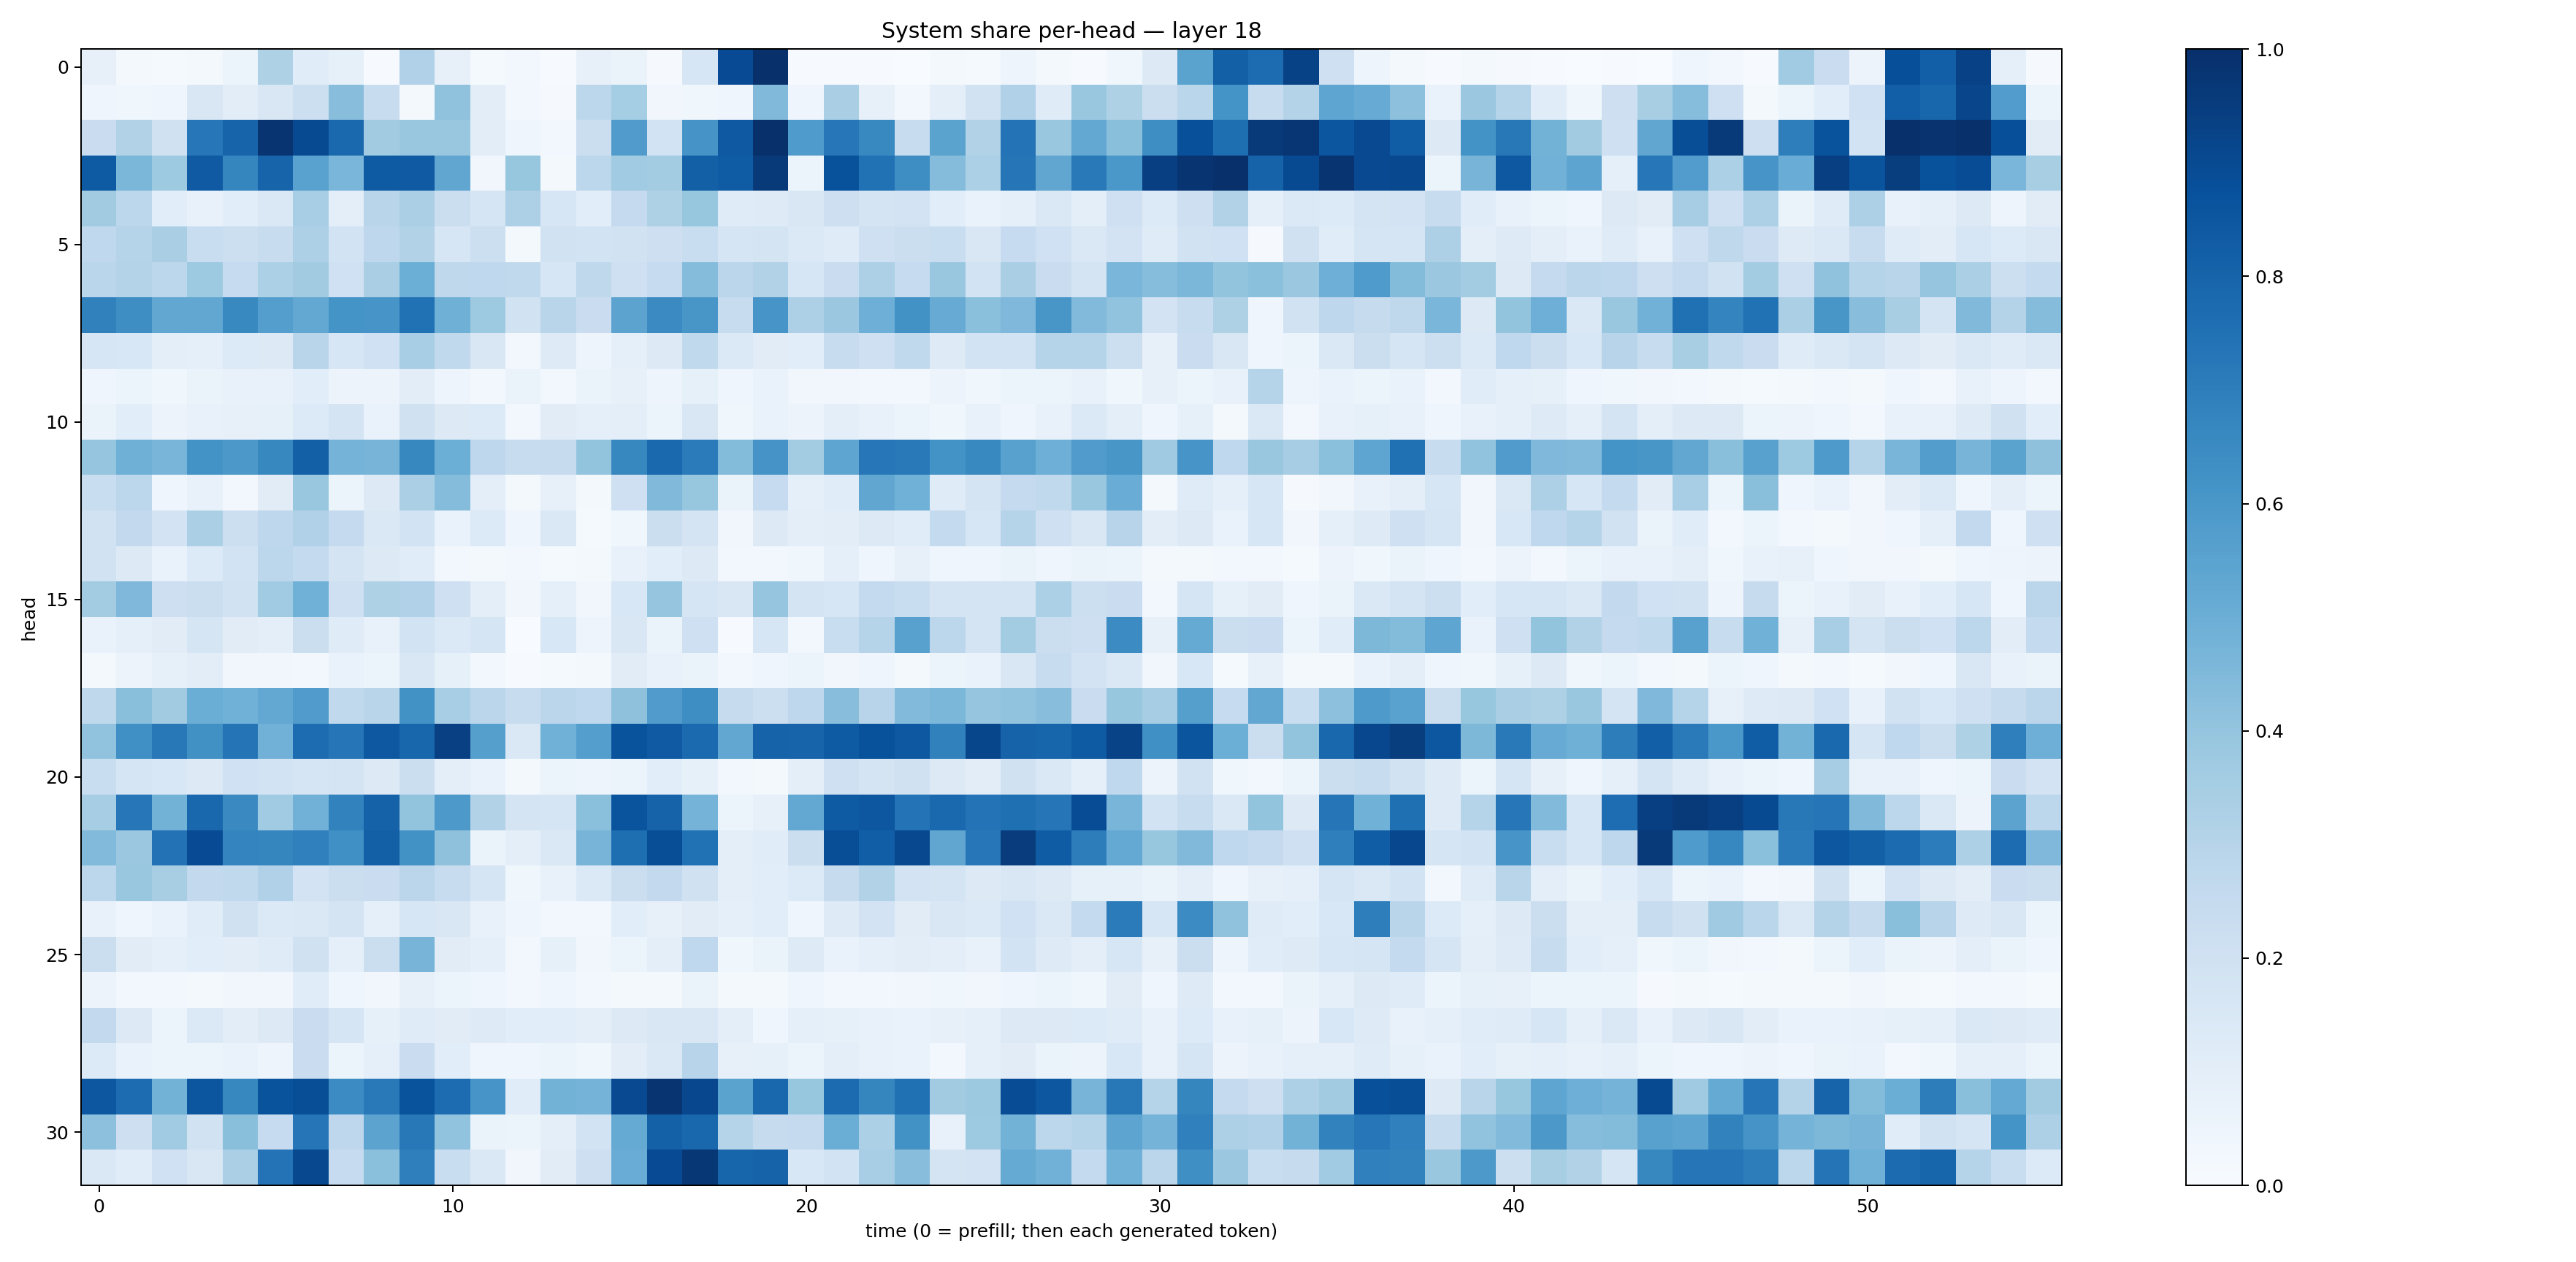

Source data for this figure (header and first rows):
0.07930156, 0.023373686, 0.014984509, 0.016240584, 0.053228404, 0.32378003, 0.1167982, 0.08286412, 0.0076608504, 0.32002863, 0.07977581, 0.01414374, 0.025407735, 0.004941022, 0.08009399, 0.0642081, 0.011435401, 0.16129747, 0.891454, 0.99739164, 0.0049495986, 0.0062161223, 0.006889005, 0.0029400955
0.04443, 0.0375, 0.04384, 0.1518, 0.1027, 0.15, 0.2173, 0.4263, 0.2419, 0.02012, 0.4067, 0.1022, 0.02844, 0.008437, 0.2808, 0.352, 0.0337, 0.03707, 0.04546, 0.4465, 0.04064, 0.3392, 0.08195, 0.02502
0.2274, 0.3135, 0.196, 0.7263, 0.7978, 0.9826, 0.8946, 0.7793, 0.36, 0.3865, 0.3855, 0.1021, 0.04602, 0.02635, 0.2233, 0.5782, 0.1871, 0.6109, 0.8428, 0.9981, 0.5834, 0.724, 0.6584, 0.2367
0.8355, 0.459, 0.3714, 0.8379, 0.6716, 0.8002, 0.5537, 0.4645, 0.8334, 0.8367, 0.5326, 0.03431, 0.391, 0.01721, 0.2783, 0.3638, 0.3562, 0.8136, 0.832, 0.9611, 0.05335, 0.8696, 0.7498, 0.6399
0.3608, 0.2785, 0.1069, 0.07284, 0.1055, 0.1439, 0.3446, 0.09698, 0.2893, 0.3321, 0.2217, 0.1662, 0.3267, 0.1637, 0.1059, 0.2502, 0.3239, 0.393, 0.1208, 0.1249, 0.1485, 0.2122, 0.1743, 0.1807
0.268, 0.304, 0.3373, 0.2343, 0.2173, 0.2411, 0.3249, 0.1858, 0.2745, 0.3106, 0.1628, 0.2184, 0.02153, 0.1951, 0.1848, 0.1894, 0.2128, 0.2331, 0.171, 0.178, 0.1399, 0.12, 0.2093, 0.2213
0.2879, 0.3062, 0.281, 0.3739, 0.2489, 0.3285, 0.3621, 0.2029, 0.3375, 0.4964, 0.2706, 0.2656, 0.2633, 0.1596, 0.2704, 0.2053, 0.2477, 0.4341, 0.2847, 0.3109, 0.1599, 0.2279, 0.3257, 0.2499
0.6866, 0.6391, 0.5305, 0.5311, 0.6597, 0.5694, 0.5256, 0.6172, 0.6085, 0.7479, 0.4917, 0.3722, 0.1907, 0.2928, 0.2302, 0.544, 0.6517, 0.6032, 0.2407, 0.609, 0.3248, 0.3818, 0.4959, 0.6224
0.1632, 0.1553, 0.09382, 0.09326, 0.1332, 0.1292, 0.2909, 0.1609, 0.2025, 0.3452, 0.2641, 0.1497, 0.02625, 0.1224, 0.04843, 0.0899, 0.1265, 0.2643, 0.1391, 0.1104, 0.1085, 0.2345, 0.2091, 0.2639
0.04196, 0.05243, 0.03581, 0.06382, 0.07038, 0.07658, 0.1079, 0.05586, 0.05726, 0.1042, 0.04717, 0.03055, 0.06564, 0.02722, 0.06504, 0.07827, 0.0494, 0.08509, 0.04581, 0.06692, 0.03361, 0.03473, 0.0303, 0.02355
0.0638, 0.1089, 0.05552, 0.07279, 0.07866, 0.08492, 0.1338, 0.172, 0.06815, 0.1987, 0.125, 0.1358, 0.02462, 0.1094, 0.08604, 0.1008, 0.06093, 0.1515, 0.03579, 0.06855, 0.05616, 0.09531, 0.07258, 0.05991
0.3977, 0.4884, 0.466, 0.6184, 0.5961, 0.6624, 0.8163, 0.4761, 0.4707, 0.6633, 0.4999, 0.2735, 0.2382, 0.2438, 0.4008, 0.6633, 0.7841, 0.7105, 0.4413, 0.6115, 0.3587, 0.5352, 0.7232, 0.7159
0.233, 0.279, 0.04459, 0.07199, 0.02558, 0.1124, 0.3874, 0.05082, 0.132, 0.3341, 0.4342, 0.09671, 0.02242, 0.07948, 0.01875, 0.2037, 0.4454, 0.3911, 0.06627, 0.2485, 0.09159, 0.1168, 0.5321, 0.4844
0.1922, 0.2599, 0.1799, 0.3337, 0.2162, 0.2765, 0.3179, 0.2507, 0.1481, 0.187, 0.06819, 0.1344, 0.04373, 0.1424, 0.01501, 0.03574, 0.2209, 0.1787, 0.03142, 0.1313, 0.09891, 0.1038, 0.1317, 0.1157
0.188, 0.1282, 0.06678, 0.1336, 0.1872, 0.2808, 0.2572, 0.1768, 0.1315, 0.1138, 0.0268, 0.01795, 0.02479, 0.01468, 0.0181, 0.07257, 0.107, 0.1257, 0.03006, 0.02909, 0.03644, 0.0891, 0.04443, 0.08154
0.3585, 0.4513, 0.2119, 0.2192, 0.1905, 0.3671, 0.4873, 0.2063, 0.3227, 0.3193, 0.2069, 0.09772, 0.0313, 0.09307, 0.03415, 0.153, 0.3964, 0.1699, 0.1512, 0.3959, 0.1779, 0.1573, 0.2556, 0.2326
0.06981, 0.08883, 0.1116, 0.165, 0.1115, 0.09726, 0.2253, 0.118, 0.07163, 0.1859, 0.1393, 0.165, 0.003438, 0.155, 0.04888, 0.1491, 0.06521, 0.2048, 0.005895, 0.1598, 0.03085, 0.2332, 0.3023, 0.5547
0.02168, 0.05708, 0.08561, 0.1046, 0.03263, 0.03201, 0.02619, 0.06792, 0.05956, 0.1487, 0.08534, 0.02967, 0.007168, 0.01183, 0.02313, 0.1107, 0.07493, 0.06366, 0.029, 0.04537, 0.06233, 0.03379, 0.04379, 0.01819
0.271, 0.4255, 0.3606, 0.5002, 0.4874, 0.5267, 0.5785, 0.2631, 0.2909, 0.6241, 0.3469, 0.2827, 0.2389, 0.282, 0.2681, 0.4139, 0.5791, 0.6405, 0.2433, 0.2186, 0.2735, 0.4271, 0.2955, 0.4424
0.4037, 0.6312, 0.7201, 0.6255, 0.7354, 0.481, 0.7685, 0.7278, 0.8439, 0.7909, 0.9338, 0.5653, 0.1421, 0.4862, 0.5679, 0.8636, 0.8366, 0.7742, 0.5277, 0.8045, 0.7987, 0.835, 0.871, 0.8441
0.2314, 0.1645, 0.154, 0.1268, 0.203, 0.1869, 0.1691, 0.1782, 0.1251, 0.2257, 0.1015, 0.06914, 0.01841, 0.06021, 0.05014, 0.05908, 0.109, 0.08402, 0.02587, 0.02172, 0.1008, 0.2083, 0.1733, 0.1975
0.3515, 0.7251, 0.48, 0.7889, 0.655, 0.367, 0.483, 0.6815, 0.805, 0.3994, 0.5915, 0.3104, 0.1766, 0.1646, 0.418, 0.8617, 0.8025, 0.4759, 0.05272, 0.08094, 0.5245, 0.8336, 0.8489, 0.7387
0.4433, 0.3824, 0.7447, 0.8914, 0.6735, 0.6712, 0.6881, 0.6325, 0.8145, 0.624, 0.414, 0.06417, 0.09552, 0.1482, 0.4698, 0.7614, 0.883, 0.7482, 0.09847, 0.1171, 0.2217, 0.8862, 0.8214, 0.906
0.2792, 0.3891, 0.3414, 0.2583, 0.2619, 0.3173, 0.181, 0.2228, 0.2287, 0.2829, 0.2348, 0.1694, 0.0361, 0.07585, 0.1369, 0.2209, 0.2596, 0.1968, 0.09427, 0.1085, 0.1354, 0.2457, 0.3102, 0.1813
0.07292, 0.04099, 0.06872, 0.115, 0.1979, 0.1383, 0.1456, 0.1762, 0.08627, 0.1572, 0.1499, 0.07486, 0.04391, 0.02968, 0.02924, 0.1063, 0.08171, 0.1094, 0.08822, 0.1072, 0.04329, 0.1212, 0.1798, 0.1105
0.2253, 0.1098, 0.08671, 0.1067, 0.1046, 0.1202, 0.1983, 0.08828, 0.2243, 0.469, 0.1126, 0.09066, 0.0235, 0.08551, 0.03219, 0.05876, 0.09722, 0.2664, 0.03643, 0.06253, 0.1237, 0.06769, 0.09172, 0.103
0.05653, 0.0258, 0.0279, 0.02238, 0.0331, 0.03392, 0.1153, 0.04404, 0.03386, 0.07962, 0.05339, 0.0443, 0.02708, 0.0391, 0.02452, 0.01989, 0.01908, 0.0629, 0.01875, 0.01931, 0.04514, 0.02515, 0.03093, 0.03148
0.26, 0.1259, 0.0622, 0.1382, 0.1038, 0.1319, 0.2294, 0.1641, 0.08545, 0.1199, 0.1114, 0.1244, 0.1082, 0.1089, 0.09412, 0.1261, 0.1509, 0.1499, 0.09671, 0.04207, 0.09243, 0.08215, 0.07797, 0.07011
0.1363, 0.0702, 0.05297, 0.05306, 0.06894, 0.04998, 0.2304, 0.06098, 0.09119, 0.2289, 0.1074, 0.04577, 0.04528, 0.0515, 0.03632, 0.1052, 0.1444, 0.2966, 0.08065, 0.0849, 0.05144, 0.09596, 0.07585, 0.07019
0.8486, 0.7687, 0.4773, 0.8519, 0.6618, 0.8661, 0.8841, 0.6456, 0.7174, 0.8656, 0.7689, 0.6075, 0.1169, 0.4779, 0.475, 0.8998, 0.9828, 0.9077, 0.549, 0.7888, 0.3915, 0.7731, 0.6713, 0.7525
0.4166, 0.2116, 0.3667, 0.1889, 0.4247, 0.2486, 0.7273, 0.2754, 0.5452, 0.7211, 0.4036, 0.06573, 0.05367, 0.09428, 0.1873, 0.519, 0.8092, 0.7882, 0.2975, 0.2433, 0.2522, 0.5019, 0.3304, 0.6218
0.1441, 0.1142, 0.2007, 0.1499, 0.3345, 0.7383, 0.9045, 0.2481, 0.4213, 0.6923, 0.2331, 0.1463, 0.03387, 0.1128, 0.2111, 0.5049, 0.8939, 0.9709, 0.7937, 0.8011, 0.1534, 0.184, 0.345, 0.4292
